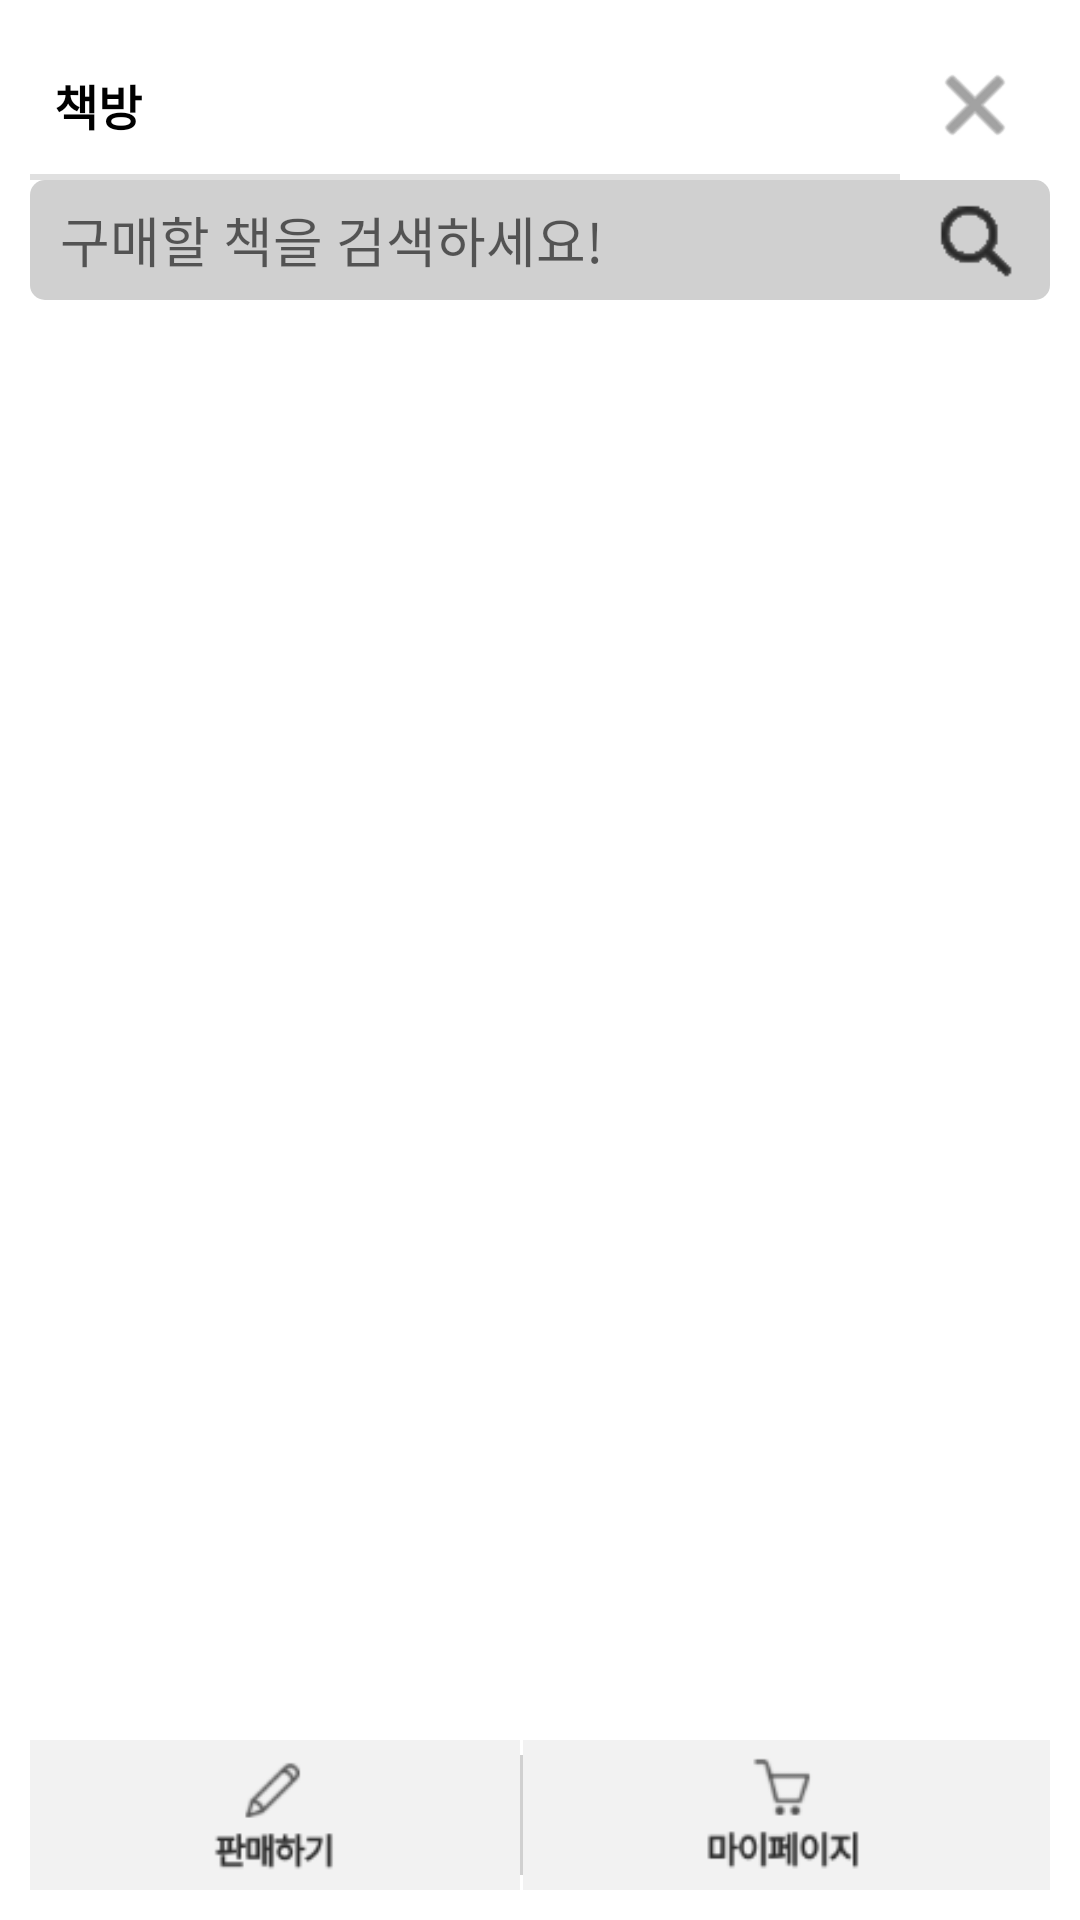

Android layout source for this screen:
<!-- AndroidManifest.xml: application theme AppTheme -->
<!-- res/layout/activity_store.xml -->
<?xml version="1.0" encoding="utf-8"?>

<RelativeLayout xmlns:android="http://schemas.android.com/apk/res/android"
    xmlns:app="http://schemas.android.com/apk/res-auto"
    xmlns:tools="http://schemas.android.com/tools"
    android:layout_width="match_parent"
    android:layout_height="match_parent"
    android:background="@android:color/white"
    android:padding="10dp">

    <LinearLayout
        android:id="@+id/linear1"
        android:layout_width="match_parent"
        android:layout_height="50dp"
        android:orientation="horizontal"
        android:weightSum="1">

        <TextView
            android:id="@+id/textView"
            style="?android:attr/listSeparatorTextViewStyle"
            android:layout_width="wrap_content"
            android:layout_height="match_parent"
            android:layout_weight="1"
            android:text="@string/book_shop_title"
            android:textColor="@android:color/black"
            android:textSize="16sp" />

        <ImageButton
            android:id="@+id/imageButton"
            android:layout_width="50dp"
            android:layout_height="50dp"
            android:background="@null"
            android:cropToPadding="true"
            android:scaleType="centerInside"
            android:tint="@color/textColor"
            app:srcCompat="@android:drawable/ic_menu_close_clear_cancel" />
    </LinearLayout>


    <RelativeLayout
        android:id="@+id/linear2"
        android:layout_width="match_parent"
        android:layout_height="40dp"
        android:layout_below="@+id/linear1"
        android:orientation="horizontal">

        <EditText
            android:id="@+id/search_edit"
            android:layout_width="match_parent"
            android:layout_height="match_parent"
            android:layout_weight="1"
            android:background="@drawable/corner_gray"
            android:ems="10"
            android:hint="@string/book_search"
            android:imeOptions="actionGo"
            android:inputType="textPersonName"
            android:maxLines="1"
            android:onClick="onClick"
            android:paddingLeft="10dp" />

        <ImageView
            android:id="@+id/imageView2"
            app:srcCompat="@drawable/contact_list_search"
            android:layout_width="40dp"
            android:layout_height="match_parent"
            android:layout_alignParentRight="true"
            android:paddingRight="10dp"
            android:scaleType="fitCenter"
            android:tint="?attr/colorControlNormal" />
    </RelativeLayout>

    <FrameLayout
        android:id="@+id/book_store_fragment"
        android:layout_width="match_parent"
        android:layout_height="match_parent"
        android:layout_above="@+id/linear4"
        android:layout_below="@+id/linear2">

    </FrameLayout>

    <LinearLayout
        android:id="@+id/linear4"
        android:layout_width="match_parent"
        android:layout_height="50dp"
        android:layout_alignParentBottom="true"
        android:orientation="horizontal">

        <ImageButton
            android:id="@+id/sold_btn"
            android:layout_width="wrap_content"
            android:layout_height="match_parent"
            android:layout_weight="1"
            android:background="@color/buttonColor"
            android:onClick="onClick"
            android:scaleType="fitCenter"
            android:src="@drawable/sold_image" />

        <View
            android:layout_width="1dp"
            android:layout_height="match_parent"
            android:layout_marginBottom="5dp"
            android:layout_marginTop="5dp"
            android:background="@color/lineColor" />

        <ImageButton
            android:id="@+id/mypage_btn"
            android:layout_width="wrap_content"
            android:layout_height="match_parent"
            android:layout_weight="1"
            android:background="@color/buttonColor"
            android:onClick="onClick"
            android:scaleType="fitCenter"
            android:src="@drawable/mypage_image" />
    </LinearLayout>


</RelativeLayout>
<!-- resources referenced by this layout -->
<resources>
  <color name="buttonColor">#f2f2f2</color>
  <color name="lineColor">#d0d0d0</color>
  <color name="textColor">#646464</color>
  <!-- drawable contact_list_search: png bitmap (drawable, 969 bytes) -->
  <!-- drawable corner_gray (drawable) -->
  <?xml version="1.0" encoding="utf-8"?>
  
  <shape xmlns:android="http://schemas.android.com/apk/res/android">
      android:shape="rectangle"
  
      <solid
          android:color="@color/lineColor"/>
  
      <corners
          android:radius="5dp"/>
  </shape>
  <!-- drawable mypage_image: png bitmap (drawable, 2057 bytes) -->
  <!-- drawable sold_image: png bitmap (drawable, 1924 bytes) -->
  <string name="book_search">구매할 책을 검색하세요!</string>
  <string name="book_shop_title">책방</string>
  <style name="AppTheme" parent="Theme.AppCompat.Light.NoActionBar">
          
          <item name="colorPrimary">@color/colorPrimary</item>
          <item name="colorPrimaryDark">@color/colorPrimaryDark</item>
          <item name="colorAccent">@color/colorAccent</item>
      </style>
  <color name="colorPrimary">#3F51B5</color>
  <color name="colorPrimaryDark">#303F9F</color>
  <color name="colorAccent">#FF4081</color>
</resources>
